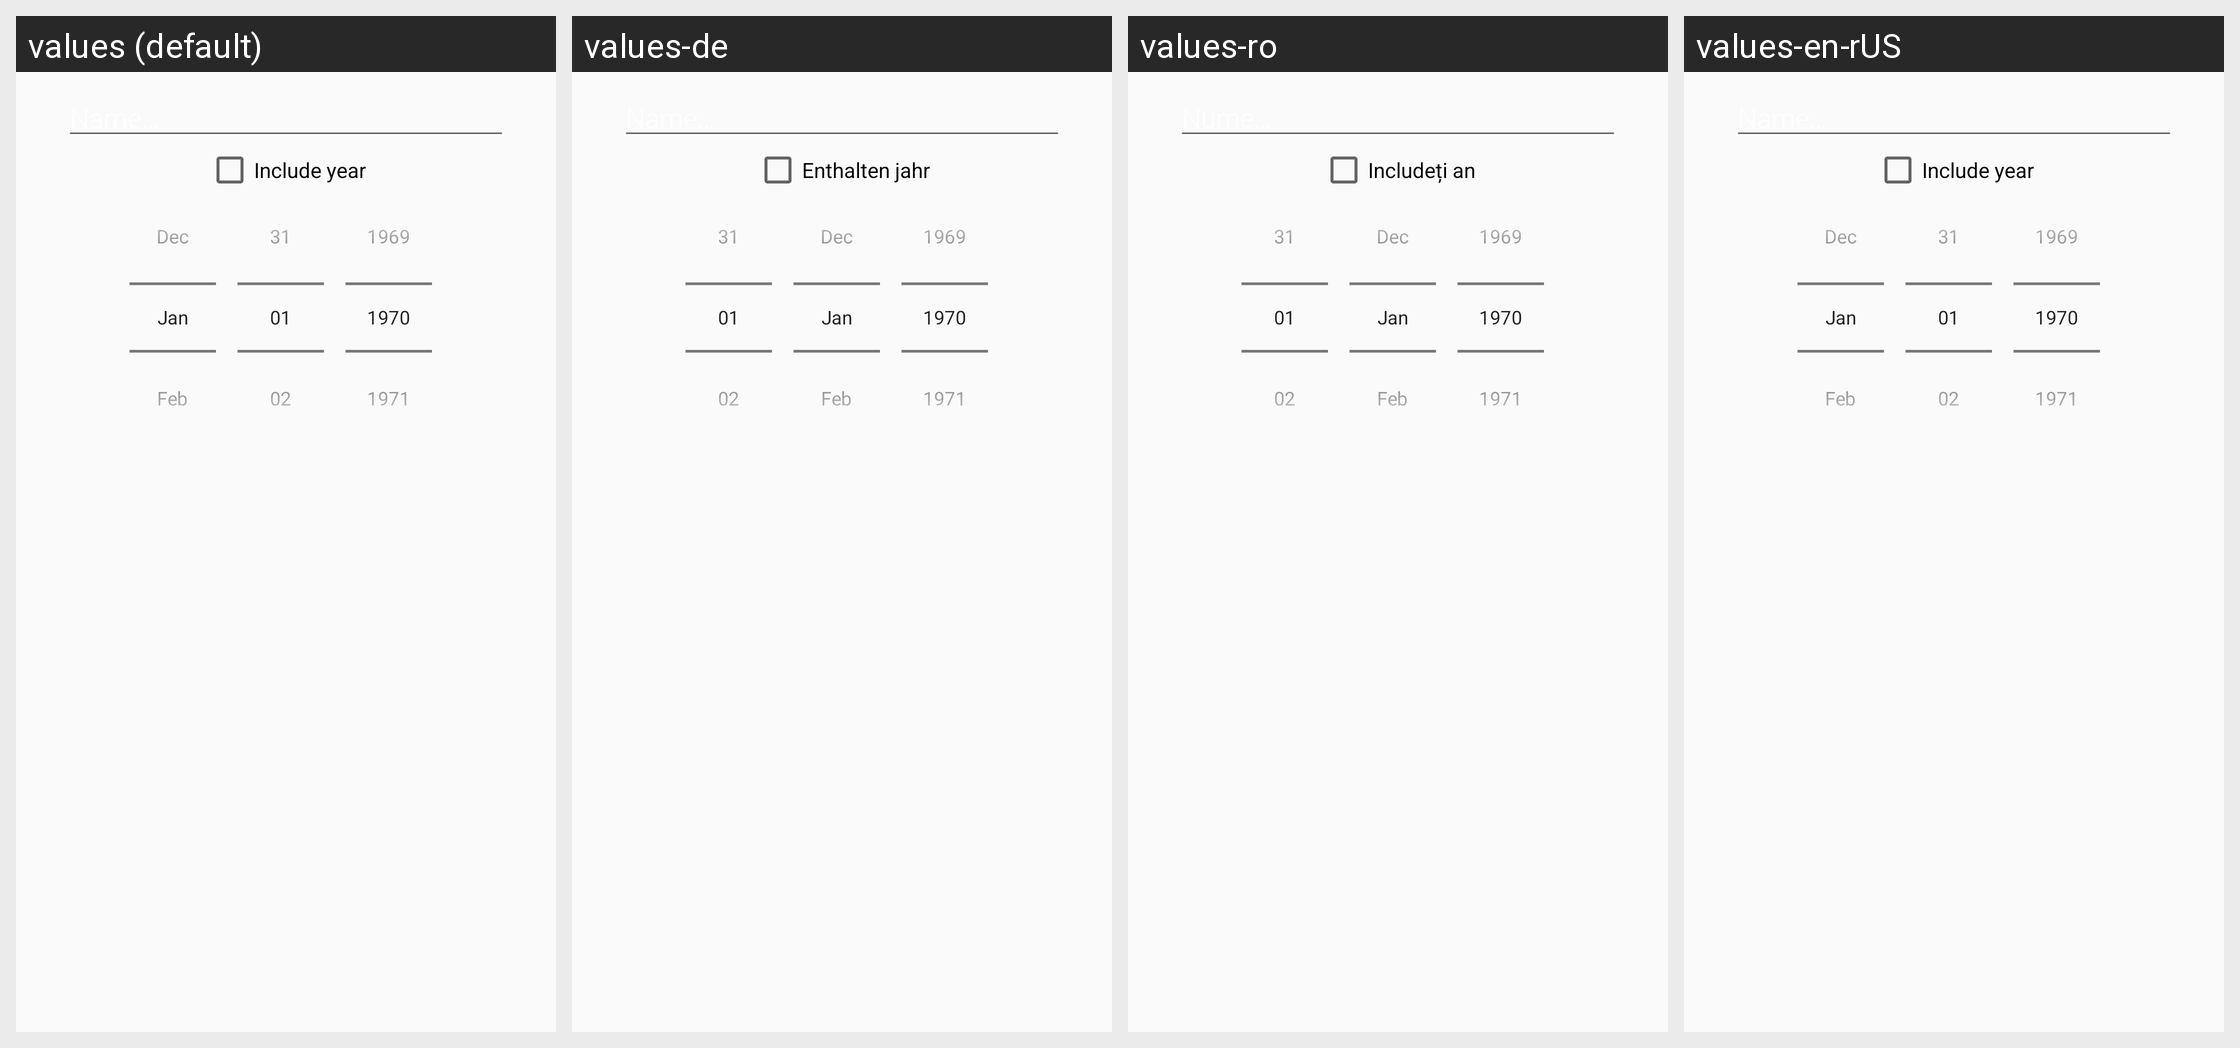

This grid shows one Android layout under several languages. Give, for every string resource on the screen, its name, the default text and each shown locale's text.
Android screen res/layout/add_edit_birthday_fragment.xml rendered under 4 locales, left to right: values (default), values-de, values-ro, values-en-rUS. Device: Nexus 5 (rendered at 1080×1920; each locale shown at half size, 540×960, under a caption strip naming it); theme AppTheme.
Other locales in the repository, not shown: values-es, values-fr, values-it, values-pt, values-ru, values-th.
Strings drawn on this screen, with the default value and each locale's value (text and hints the layout hard-codes, and strings that could not be matched under every locale, appear in the picture but are not listed):

hint_name
  values: Name…
  values-de: Name…
  values-ro: Nume…
  values-en-rUS: Name…  [not translated; the default value is used]

include_year
  values: Include year
  values-de: Enthalten jahr
  values-ro: Includeți an
  values-en-rUS: Include year  [not translated; the default value is used]
